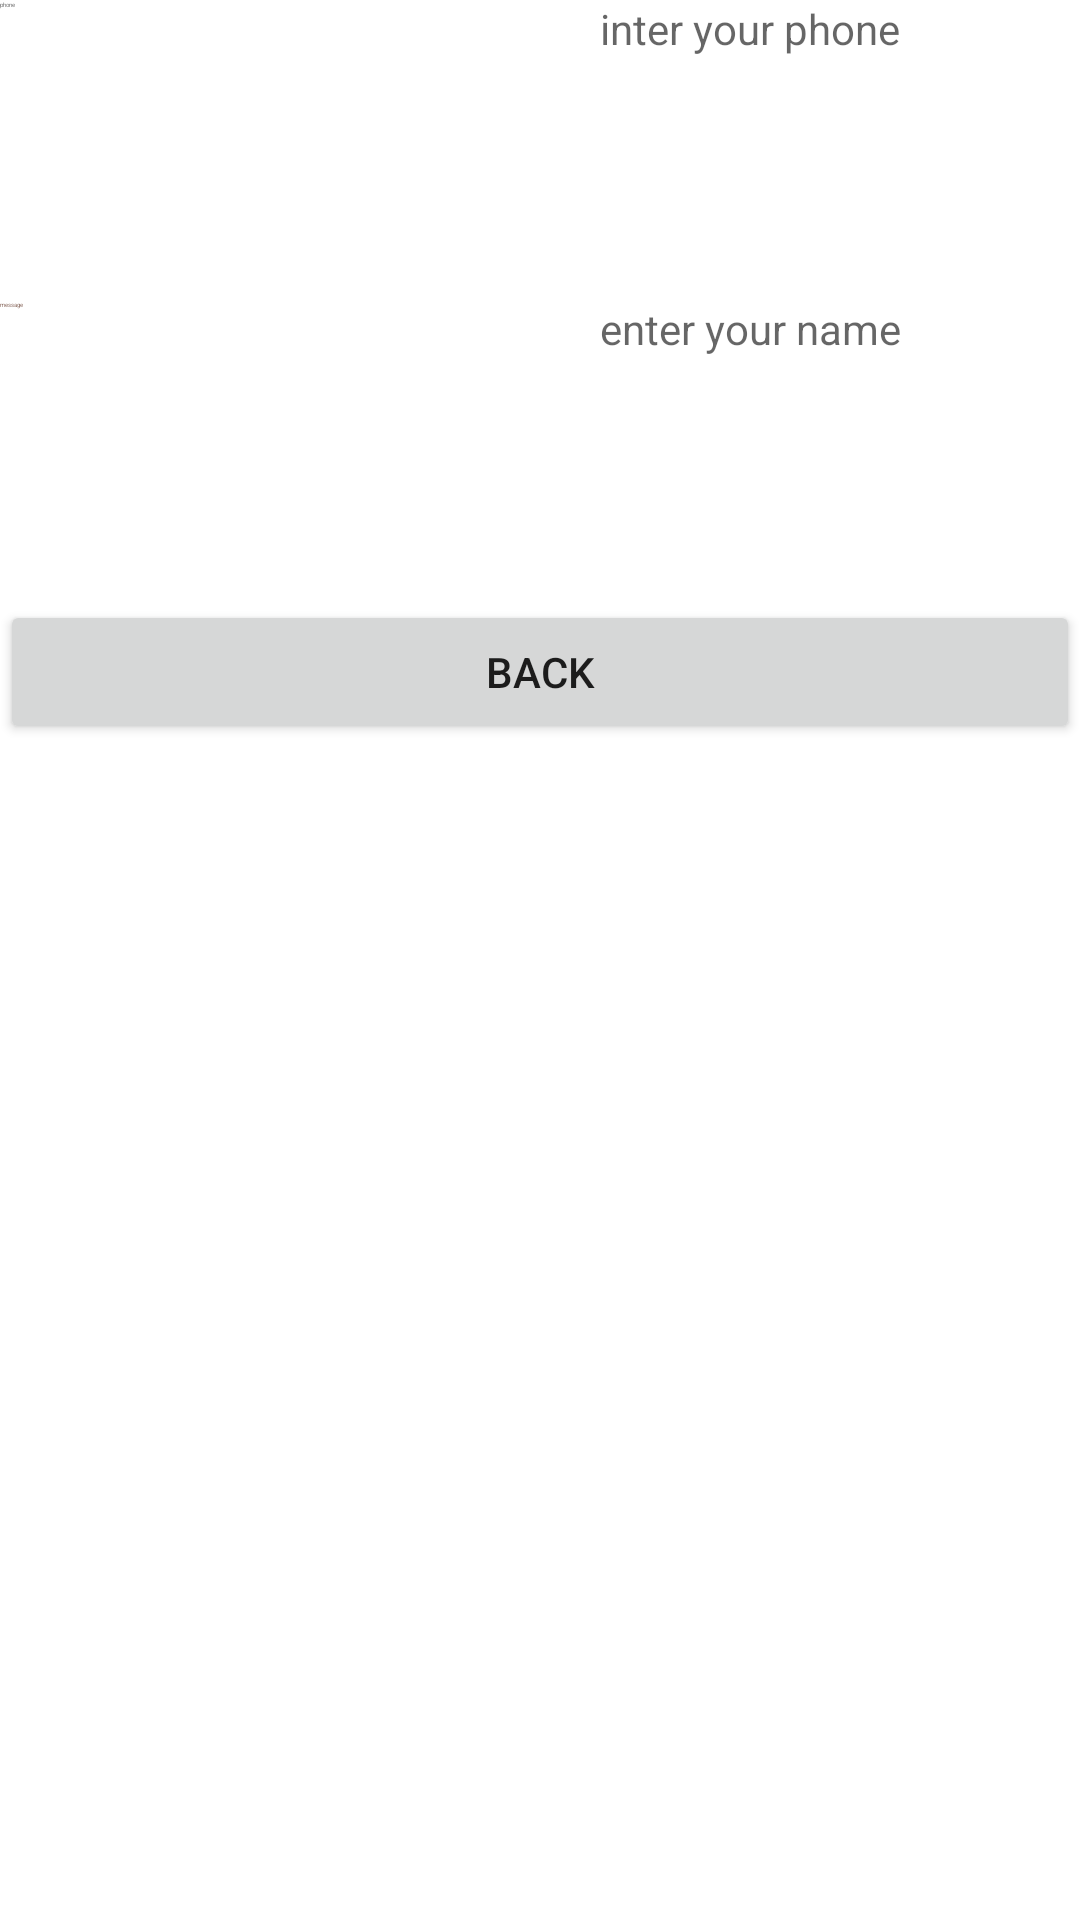

This screen was rendered from an Android layout file. Write that file and the resources it references.
<!-- AndroidManifest.xml: application theme Theme.ActivityFour -->
<!-- res/layout/activity_four_page2.xml -->
<?xml version="1.0" encoding="utf-8"?>
<RelativeLayout xmlns:android="http://schemas.android.com/apk/res/android"
    xmlns:app="http://schemas.android.com/apk/res-auto"
    xmlns:tools="http://schemas.android.com/tools"
    android:layout_width="match_parent"
    android:layout_height="match_parent"
    tools:context=".ActivityFourPage2">

    <TextView
        android:layout_width="wrap_content"
        android:layout_height="wrap_content"
        android:text="@string/editTextPhone"
        android:textColor="#757575"
        android:textSize="@dimen/cardview_default_radius"
        tools:ignore="TextContrastCheck" />

    <TextView
        android:id="@+id/textphone"
        android:layout_width="match_parent"
        android:layout_height="30dp"
        android:layout_marginStart="200dp"
        android:hint="inter your phone" />

    <TextView
        android:id="@+id/textView5"
        android:layout_width="wrap_content"
        android:layout_height="wrap_content"
        android:layout_marginTop="100dp"
        android:text="@string/message"
        android:textColor="#8D6E63"
        android:textSize="@dimen/cardview_default_radius"
        tools:ignore="TextContrastCheck" />

    <TextView
        android:id="@+id/textmessage"
        android:layout_width="match_parent"
        android:layout_height="30dp"
        android:layout_marginStart="200dp"
        android:layout_marginTop="100dp"
        android:hint="enter your name" />

    <Button
        android:id="@+id/btnback"
        android:layout_width="match_parent"
        android:layout_height="wrap_content"
        android:layout_marginTop="200dp"
        android:text="@string/backtxt" />
</RelativeLayout>
<!-- resources referenced by this layout -->
<resources>
  <string name="backtxt">back</string>
  <string name="editTextPhone">phone</string>
  <string name="message">message</string>
  <style name="Theme.ActivityFour" parent="Theme.MaterialComponents.DayNight.DarkActionBar">
          
          <item name="colorPrimary">@color/purple_500</item>
          <item name="colorPrimaryVariant">@color/purple_700</item>
          <item name="colorOnPrimary">@color/white</item>
          
          <item name="colorSecondary">@color/teal_200</item>
          <item name="colorSecondaryVariant">@color/teal_700</item>
          <item name="colorOnSecondary">@color/black</item>
          
          <item name="android:statusBarColor" tools:targetApi="l">?attr/colorPrimaryVariant</item>
          
      </style>
  <!-- not gathered from this repository: default colours our renderer supplied (Android Studio template values) -->
  <color name="purple_500">#FF6200EE</color>
  <color name="purple_700">#FF3700B3</color>
  <color name="teal_200">#FF03DAC5</color>
  <color name="teal_700">#FF018786</color>
  <color name="black">#FF000000</color>
  <color name="white">#FFFFFFFF</color>
</resources>
